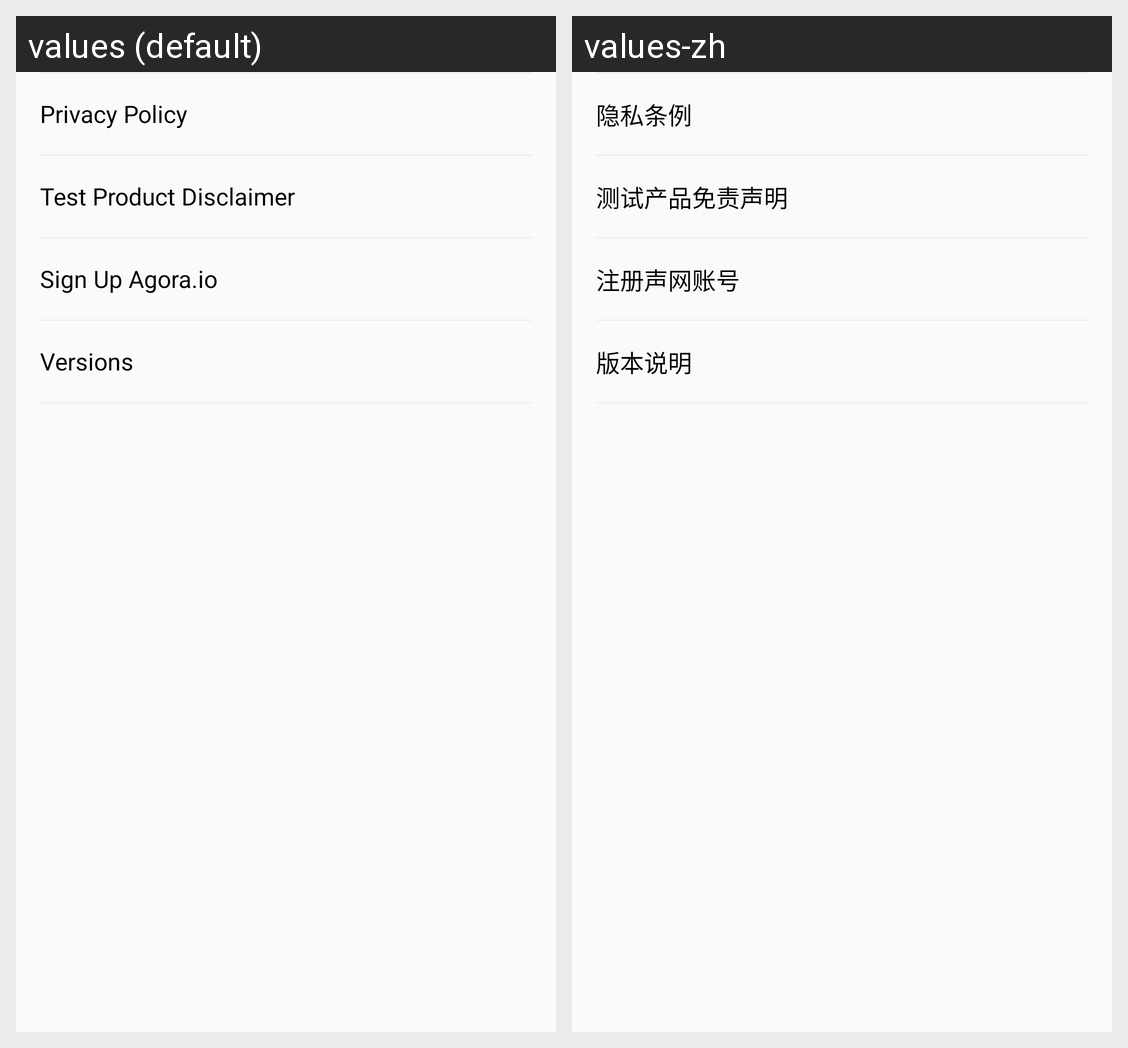

For this localized Android screen grid, give each drawn string resource with its value in every locale shown.
Android screen res/layout/activity_about.xml rendered under 2 locales, left to right: values (default), values-zh. Device: Nexus 5 (rendered at 1080×1920; each locale shown at half size, 540×960, under a caption strip naming it); theme Theme.AppCompat.Light.NoActionBar.
Strings drawn on this screen, with the default value and each locale's value (text and hints the layout hard-codes, and strings that could not be matched under every locale, appear in the picture but are not listed):

privacy_policy_title
  values: Privacy Policy
  values-zh: 隐私条例

disclaimer_title
  values: Test Product Disclaimer
  values-zh: 测试产品免责声明

sign_up_agora_title
  values: Sign Up Agora.io
  values-zh: 注册声网账号

version_title
  values: Versions
  values-zh: 版本说明
